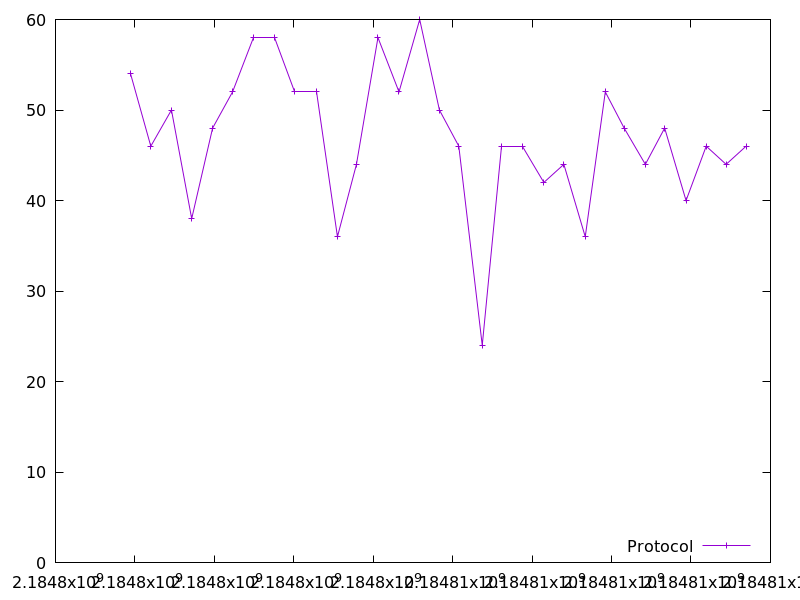

Values plotted in this chart, from the file beside it:
2184797889.3353066, 54.0
2184798399, 46.0
2184798919, 50.0
2184799429, 38.0
2184799955, 48.0
2184800458, 52.0
2184800997, 58.0
2184801506, 58.0
2184802020, 52.0
2184802584, 52.0
2184803099, 36.0
2184803577, 44.0
2184804118, 58.0
2184804648, 52.0
2184805170, 60.0
2184805666, 50.0
2184806154, 46.0
2184806744, 24.0
2184807233, 46.0
2184807765, 46.0
2184808295, 42.0
2184808799, 44.0
2184809338, 36.0
2184809842, 52.0
2184810317, 48.0
2184810850, 44.0
2184811337, 48.0
2184811875, 40.0
2184812382, 46.0
2184812884, 44.0
2184813386, 46.0
